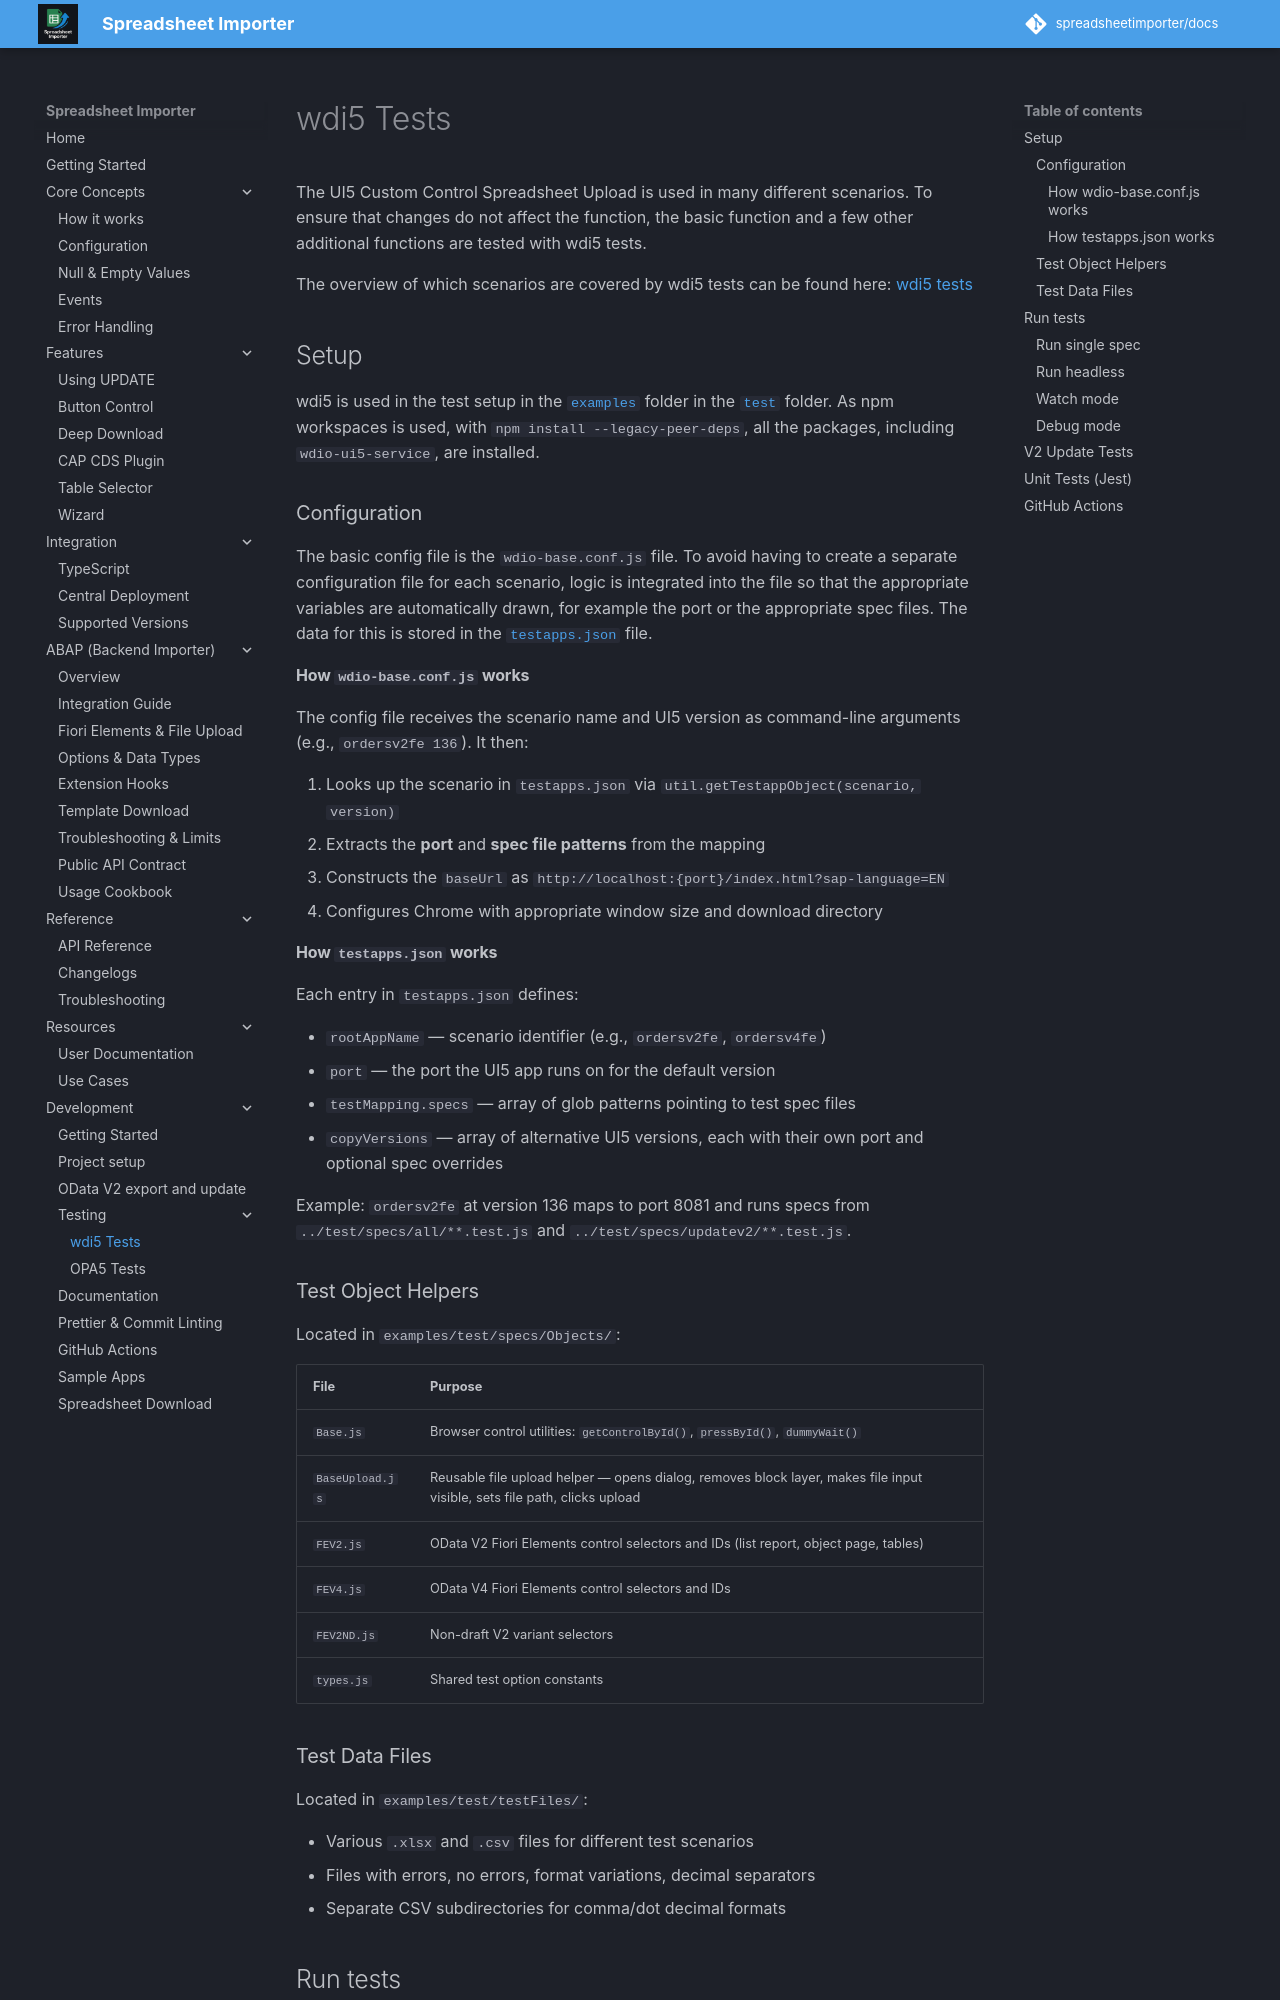

repository: spreadsheetimporter/docs · page: ui5/pages/Development/wdi5/index.html · generator: mkdocs

The UI5 Custom Control Spreadsheet Upload is used in many different scenarios. To ensure that changes do not affect the function, the basic function and a few other additional functions are tested with wdi5 tests.

The overview of which scenarios are covered by wdi5 tests can be found here: [wdi5 tests](../SupportVersions.md#wdi5-tests)

## Setup

wdi5 is used in the test setup in the [`examples`](https://github.com/spreadsheetimporter/ui5-cc-spreadsheetimporter/tree/main/examples) folder in the [`test`](https://github.com/spreadsheetimporter/ui5-cc-spreadsheetimporter/tree/main/examples/test) folder.
As npm workspaces is used, with `npm install --legacy-peer-deps`, all the packages, including `wdio-ui5-service`, are installed.

### Configuration

The basic config file is the `wdio-base.conf.js` file.
To avoid having to create a separate configuration file for each scenario, logic is integrated into the file so that the appropriate variables are automatically drawn, for example the port or the appropriate spec files.
The data for this is stored in the [`testapps.json`](https://github.com/spreadsheetimporter/ui5-cc-spreadsheetimporter/blob/main/dev/testapps.json) file.

#### How `wdio-base.conf.js` works

The config file receives the scenario name and UI5 version as command-line arguments (e.g., `ordersv2fe 136`). It then:

1. Looks up the scenario in `testapps.json` via `util.getTestappObject(scenario, version)`
2. Extracts the **port** and **spec file patterns** from the mapping
3. Constructs the `baseUrl` as `http://localhost:{port}/index.html?sap-language=EN`
4. Configures Chrome with appropriate window size and download directory

#### How `testapps.json` works

Each entry in `testapps.json` defines:

- `rootAppName` — scenario identifier (e.g., `ordersv2fe`, `ordersv4fe`)
- `port` — the port the UI5 app runs on for the default version
- `testMapping.specs` — array of glob patterns pointing to test spec files
- `copyVersions` — array of alternative UI5 versions, each with their own port and optional spec overrides

Example: `ordersv2fe` at version 136 maps to port 8081 and runs specs from `../test/specs/all/**.test.js` and `../test/specs/updatev2/**.test.js`.
